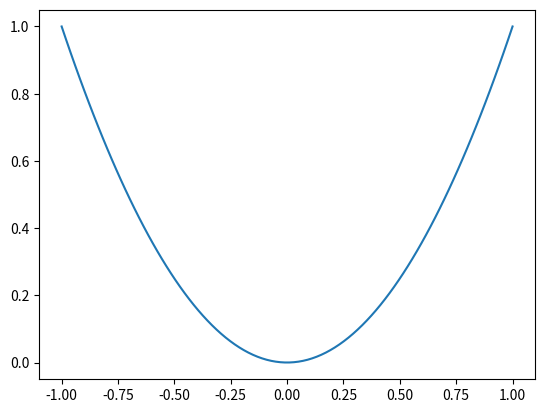
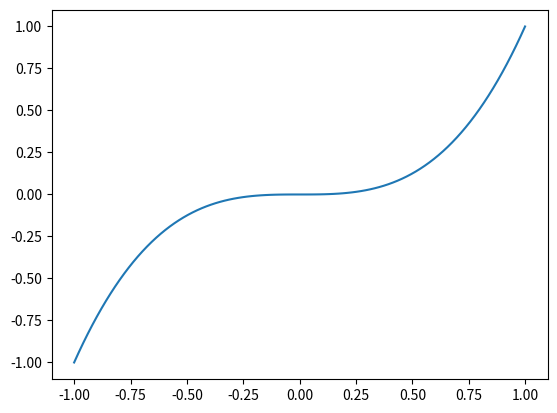

Reproduce these figures in Python, in order.
"""
Test plot
===========================

Let's first try a test.
"""
import numpy as np
import matplotlib.pyplot as plt


x = np.linspace(-1, 1, 100)
y = x ** 2

plt.figure()
plt.plot(x, y)


y = x ** 3

plt.figure()
plt.plot(x, y)
plt.show()
